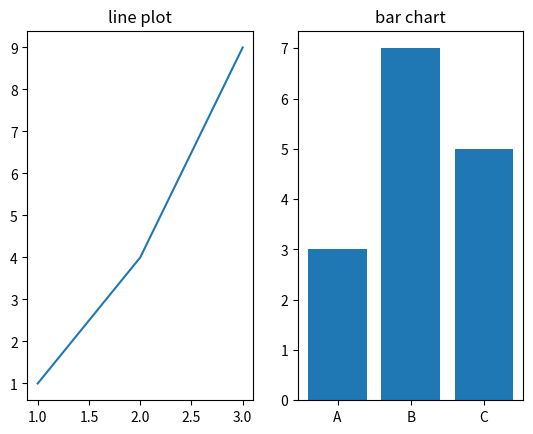

Python code for this plot:
import matplotlib.pyplot as plt
plt.subplot(1,2,1)
plt.plot([1,2,3],[1,4,9])
plt.title("line plot")
plt.subplot(1,2,2)
plt.bar(['A','B','C'],[3,7,5])
plt.title("bar chart")
plt.show()
